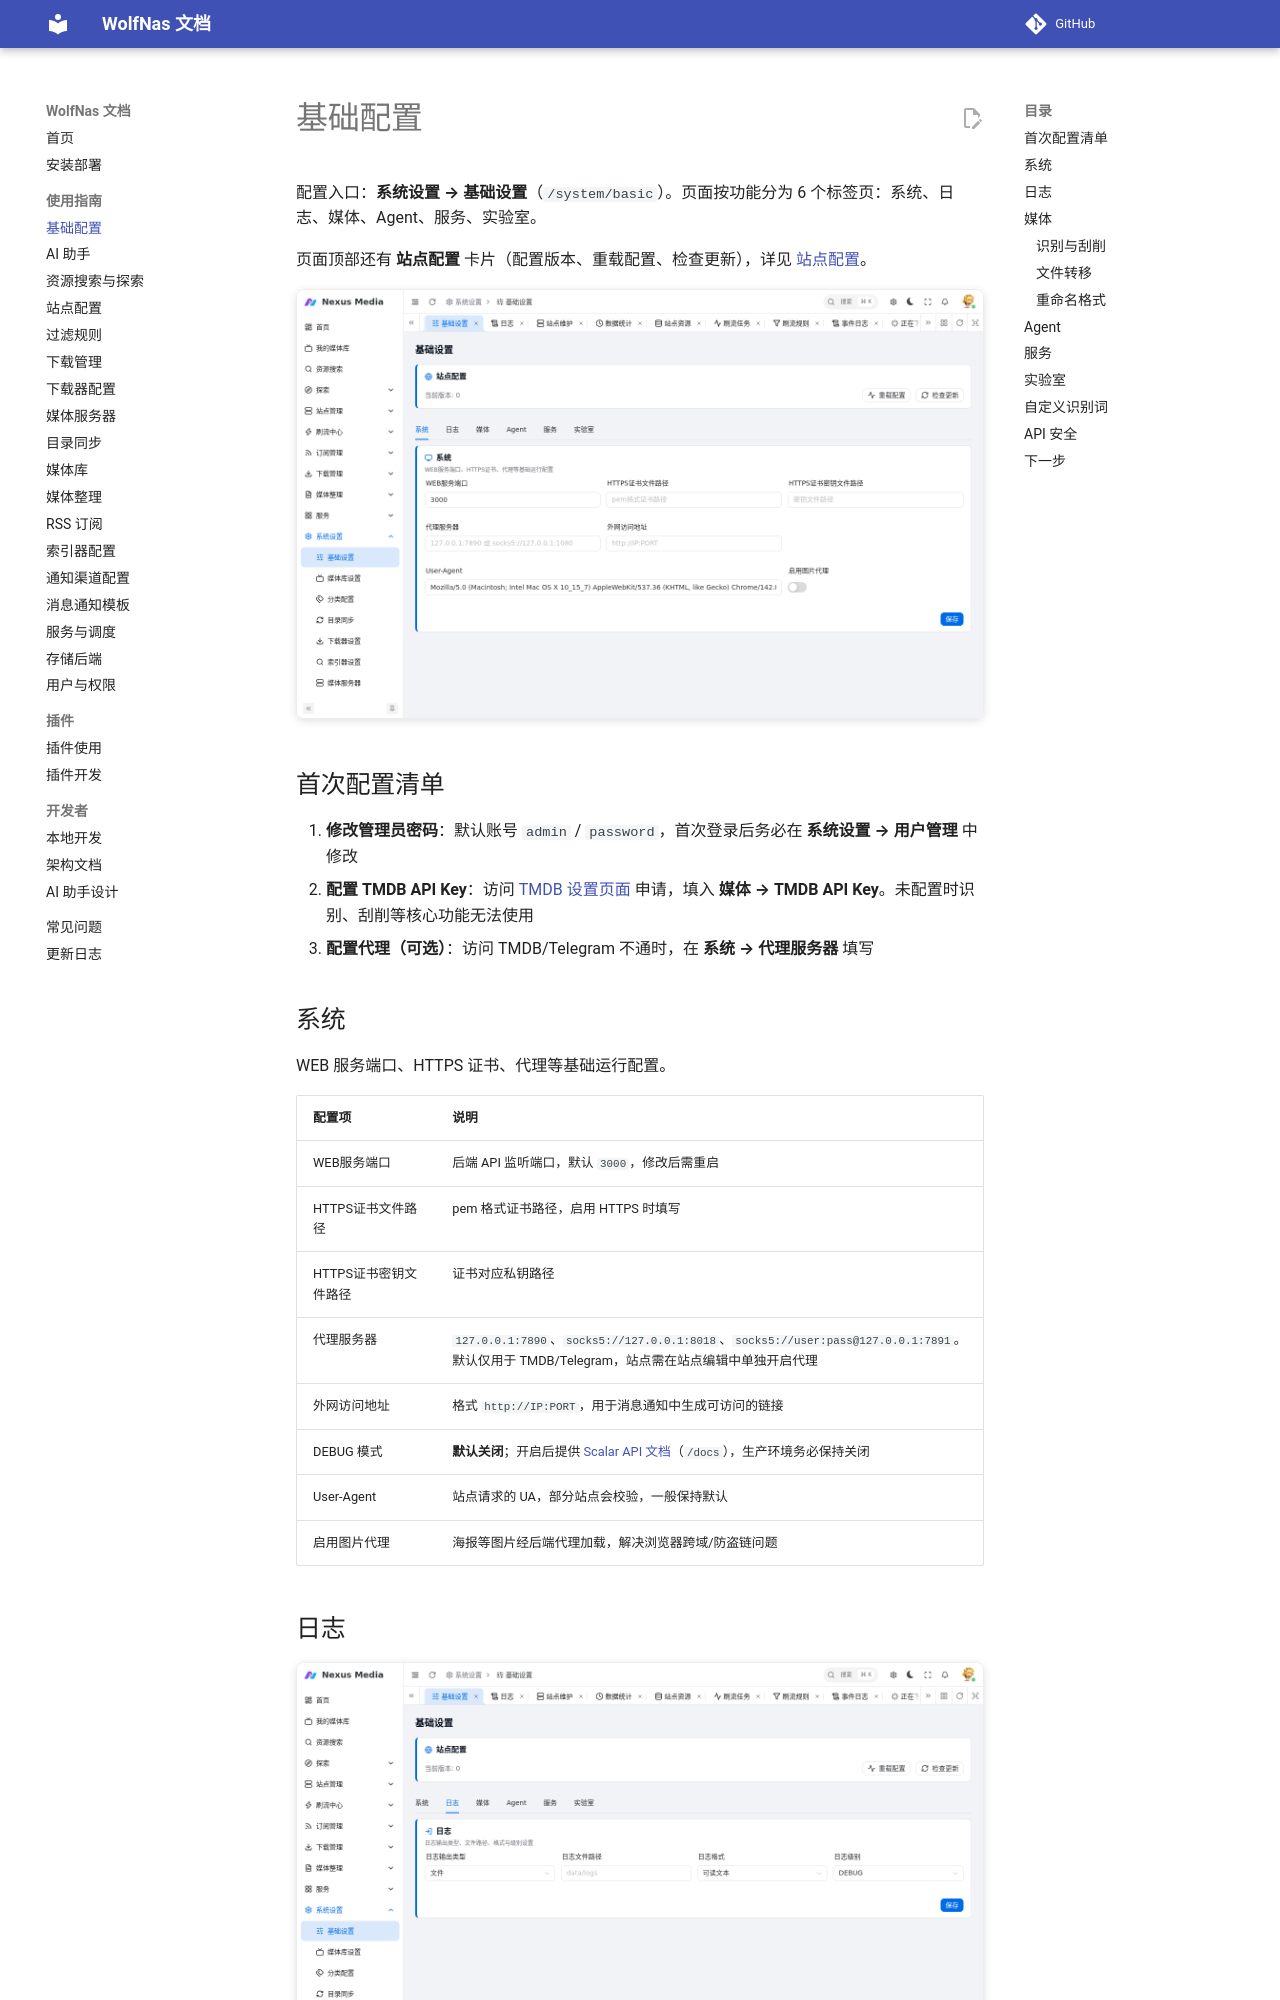

repository: sjh00/wolf-nas-tools · page: configuration/index.html · generator: mkdocs

# 基础配置

配置入口：**系统设置 → 基础设置**（`/system/basic`）。页面按功能分为 6 个标签页：系统、日志、媒体、Agent、服务、实验室。

页面顶部还有 **站点配置** 卡片（配置版本、重载配置、检查更新），详见 [站点配置](sites.md)。

![基础设置 - 系统](assets/images/system/basic.png){ .screenshot }

## 首次配置清单

1. **修改管理员密码**：默认账号 `admin` / `password`，首次登录后务必在 **系统设置 → 用户管理** 中修改
2. **配置 TMDB API Key**：访问 [TMDB 设置页面](https://www.themoviedb.org/settings/api) 申请，填入 **媒体 → TMDB API Key**。未配置时识别、刮削等核心功能无法使用
3. **配置代理（可选）**：访问 TMDB/Telegram 不通时，在 **系统 → 代理服务器** 填写
